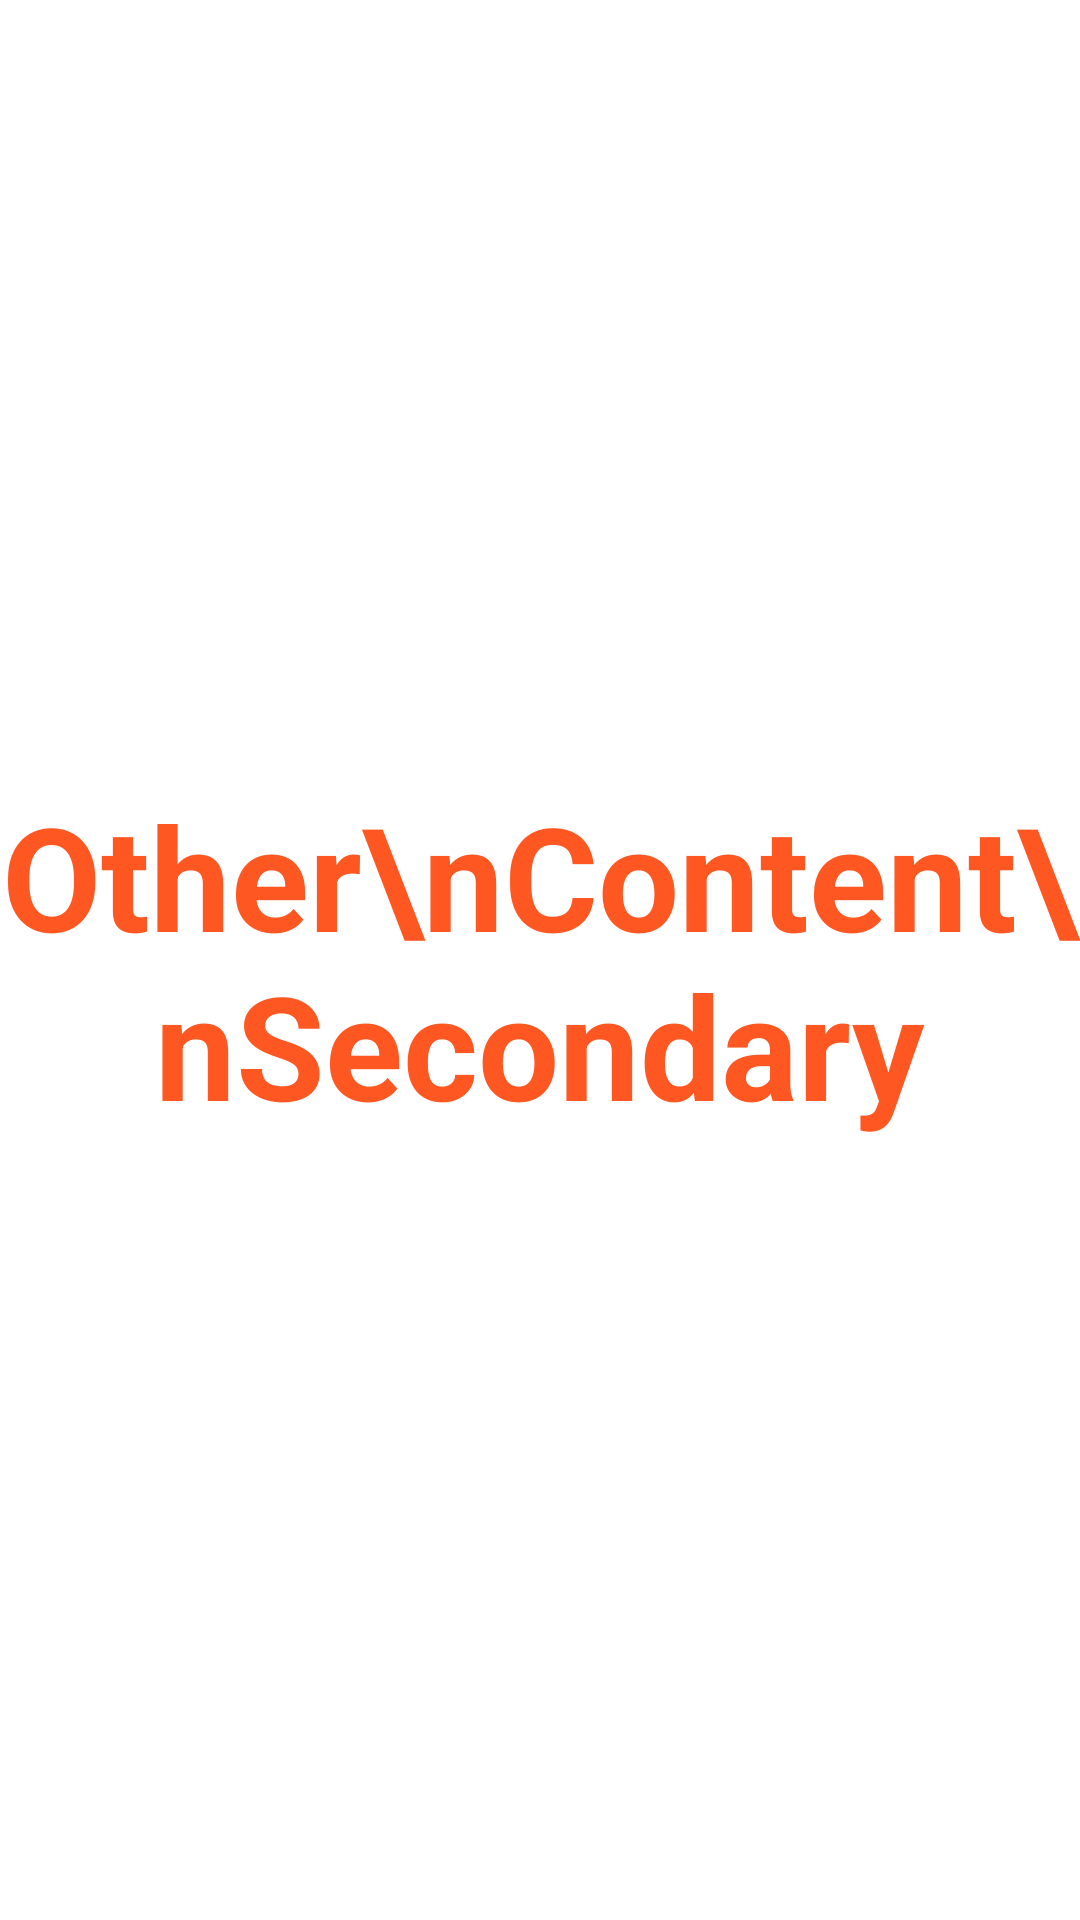

Reconstruct the res/layout file that produces this screen, plus the resources it refers to.
<!-- AndroidManifest.xml: application theme Theme.AppFloatingActionButton -->
<!-- res/layout/content_second.xml -->
<?xml version="1.0" encoding="utf-8"?>

<androidx.constraintlayout.widget.ConstraintLayout xmlns:android="http://schemas.android.com/apk/res/android"
    xmlns:app="http://schemas.android.com/apk/res-auto"
    xmlns:tools="http://schemas.android.com/tools"
    android:layout_width="match_parent"
    android:layout_height="match_parent">

    <TextView
        android:id="@+id/textView"
        android:layout_width="wrap_content"
        android:layout_height="wrap_content"
        android:text="Other\nContent\nSecondary"
        android:textAlignment="center"
        android:textColor="#FF5722"
        android:textSize="48sp"
        android:textStyle="bold"
        app:layout_constraintBottom_toBottomOf="parent"
        app:layout_constraintEnd_toEndOf="parent"
        app:layout_constraintStart_toStartOf="parent"
        app:layout_constraintTop_toTopOf="parent" />
</androidx.constraintlayout.widget.ConstraintLayout>
<!-- resources referenced by this layout -->
<resources>
  <style name="Theme.AppFloatingActionButton" parent="Theme.MaterialComponents.DayNight.DarkActionBar">
      
          
          <item name="colorPrimary">@color/purple_500</item>
          <item name="colorPrimaryVariant">@color/purple_700</item>
          <item name="colorOnPrimary">@color/white</item>
          
          <item name="colorSecondary">@color/teal_200</item>
          <item name="colorSecondaryVariant">@color/teal_700</item>
          <item name="colorOnSecondary">@color/black</item>
          
      </style>
  <!-- not gathered from this repository: default colours our renderer supplied (Android Studio template values) -->
  <color name="purple_500">#FF6200EE</color>
  <color name="purple_700">#FF3700B3</color>
  <color name="teal_200">#FF03DAC5</color>
  <color name="teal_700">#FF018786</color>
  <color name="black">#FF000000</color>
  <color name="white">#FFFFFFFF</color>
</resources>
